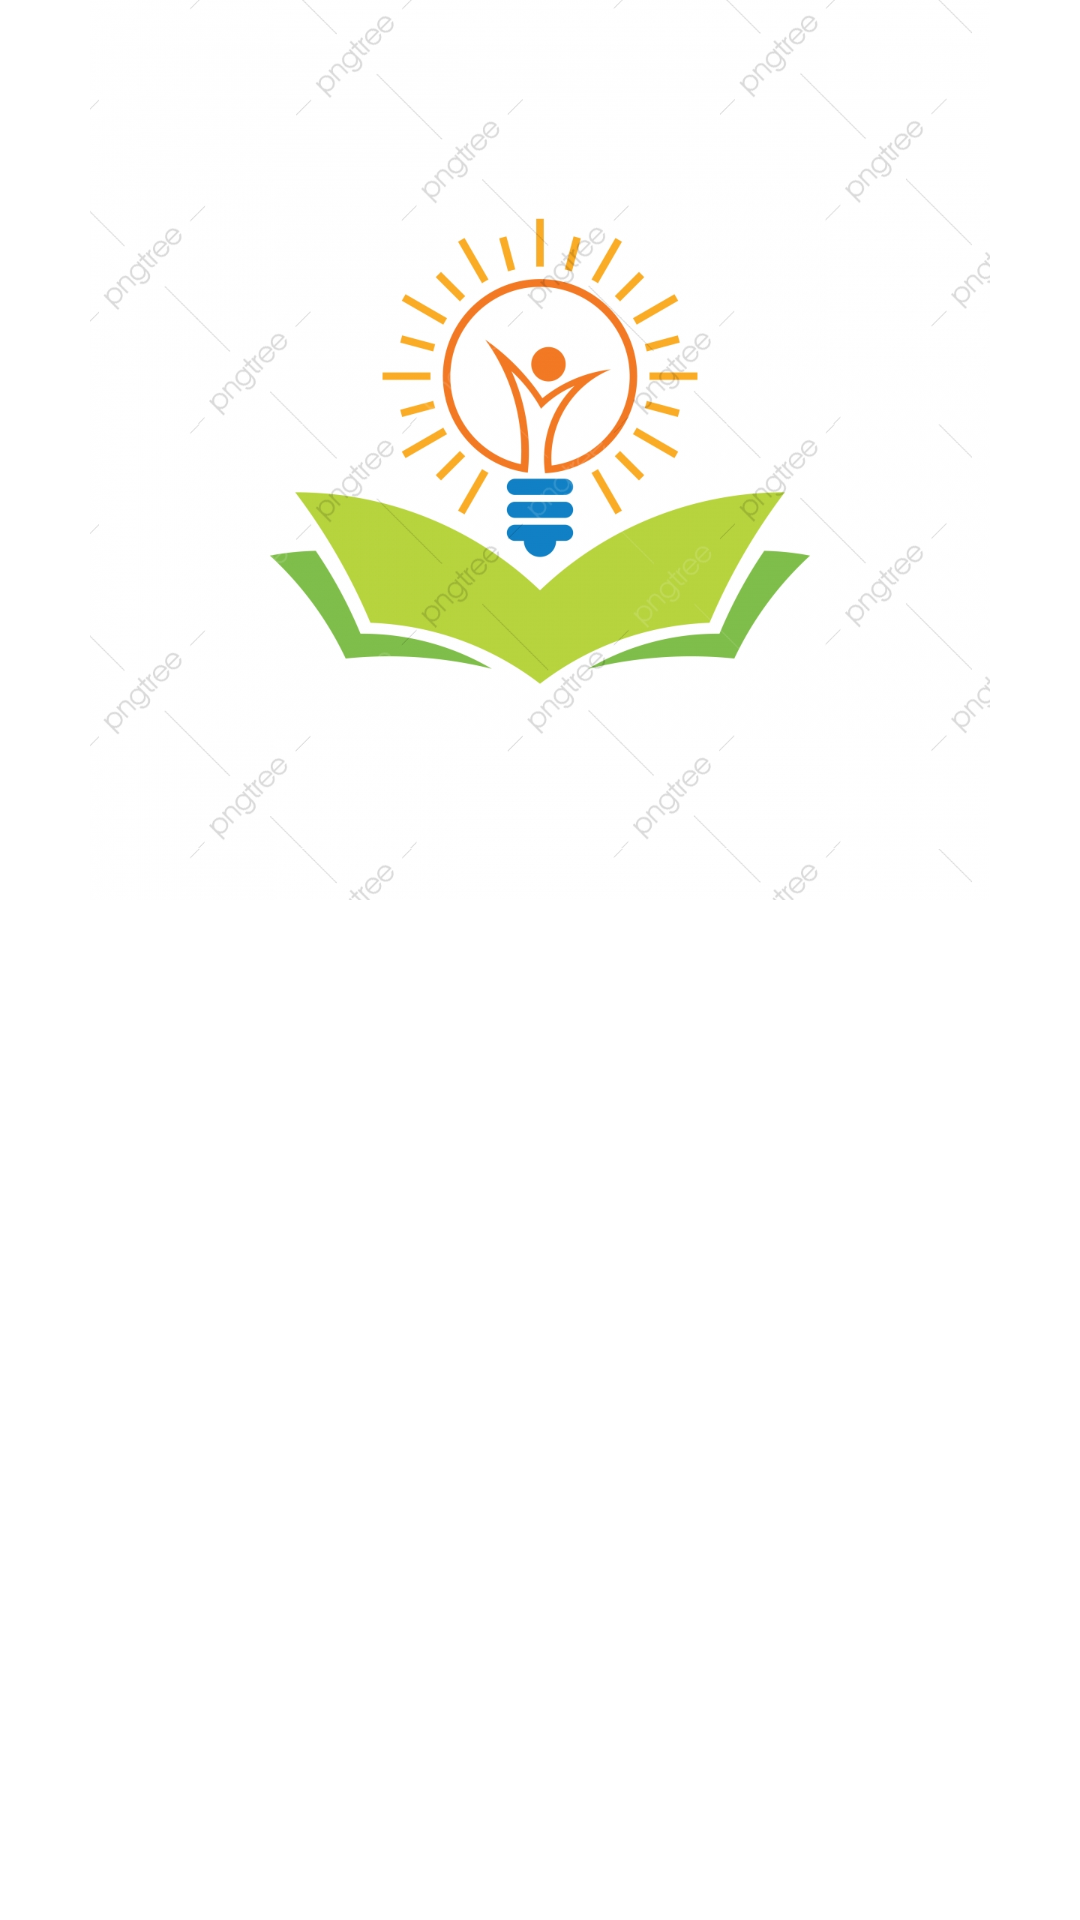

This screen was rendered from an Android layout file. Write that file and the resources it references.
<!-- AndroidManifest.xml: application theme Theme.TutionApp -->
<!-- res/layout/student_activity.xml -->
<?xml version="1.0" encoding="utf-8"?>
<androidx.constraintlayout.widget.ConstraintLayout xmlns:android="http://schemas.android.com/apk/res/android"
    xmlns:app="http://schemas.android.com/apk/res-auto"
    android:layout_width="match_parent"
    android:layout_height="match_parent"
    xmlns:tools="http://schemas.android.com/tools"
    tools:context="com.student.Student">


    <ImageView
        android:id="@+id/imageView2"
        android:layout_width="match_parent"
        android:layout_height="0dp"
        app:layout_constraintBottom_toTopOf="@+id/student_view_pager"
        app:layout_constraintEnd_toEndOf="parent"
        app:layout_constraintStart_toStartOf="parent"
        app:layout_constraintTop_toTopOf="parent"
        app:srcCompat="@drawable/pngtree_school_education_logo_png_image_4136147" />

    <androidx.viewpager.widget.ViewPager
        android:id="@+id/student_view_pager"
        android:layout_width="match_parent"
        android:layout_height="0dp"
        android:layout_marginLeft="20dp"
        android:layout_marginRight="20dp"
        android:layout_marginBottom="20dp"
        app:layout_constraintBottom_toBottomOf="@+id/student_dots"
        app:layout_constraintEnd_toEndOf="parent"
        app:layout_constraintStart_toStartOf="parent"
        app:layout_constraintTop_toBottomOf="@+id/imageView2" />

    <androidx.appcompat.widget.LinearLayoutCompat
        android:id="@+id/student_dots"
        android:layout_width="match_parent"
        android:layout_height="wrap_content"
        android:orientation="horizontal"
        android:gravity="center"
        app:layout_constraintBottom_toBottomOf="parent"
        app:layout_constraintEnd_toEndOf="parent"
        app:layout_constraintStart_toStartOf="parent"
        app:layout_constraintTop_toBottomOf="@+id/student_view_pager" />
</androidx.constraintlayout.widget.ConstraintLayout>
<!-- resources referenced by this layout -->
<resources>
  <!-- drawable pngtree_school_education_logo_png_image_4136147: jpg bitmap (drawable-v24, 464780 bytes) -->
  <style name="Theme.TutionApp" parent="Theme.MaterialComponents.DayNight.NoActionBar">
          
          <item name="colorPrimary">@color/purple_500</item>
          <item name="colorPrimaryVariant">@color/purple_700</item>
          <item name="colorOnPrimary">@color/white</item>
          
          <item name="colorSecondary">@color/teal_200</item>
          <item name="colorSecondaryVariant">@color/teal_700</item>
          <item name="colorOnSecondary">@color/black</item>
          
          <item name="android:statusBarColor" tools:targetApi="l">?attr/colorPrimaryVariant</item>
          
      </style>
  <color name="purple_500">#FF6200EE</color>
  <color name="purple_700">#FF3700B3</color>
  <color name="white">#FFFFFFFF</color>
  <color name="teal_200">#FF03DAC5</color>
  <color name="teal_700">#FF018786</color>
  <color name="black">#FF000000</color>
</resources>
